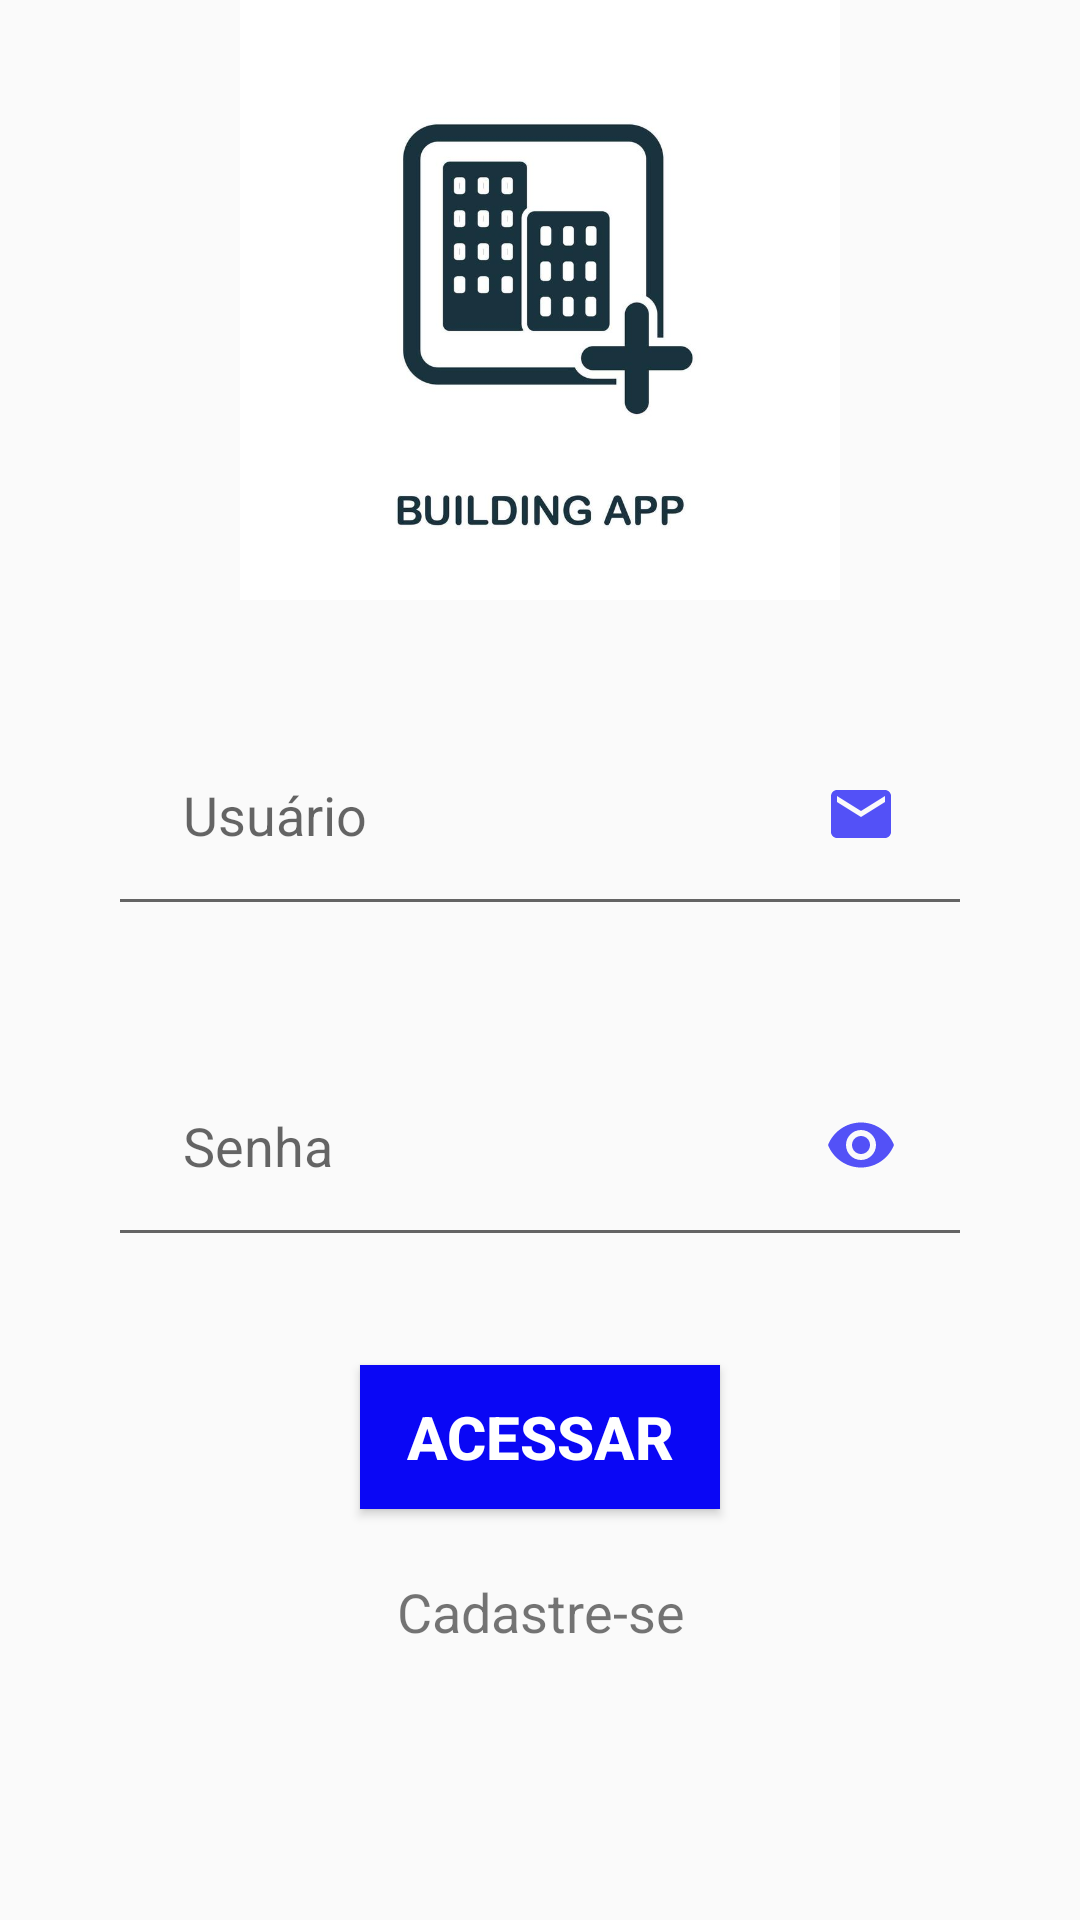

Android layout source for this screen:
<!-- AndroidManifest.xml: application theme Theme.WorkshopKT -->
<!-- res/layout/activity_login2.xml -->
<?xml version="1.0" encoding="utf-8"?>
<androidx.constraintlayout.widget.ConstraintLayout xmlns:android="http://schemas.android.com/apk/res/android"
    xmlns:app="http://schemas.android.com/apk/res-auto"
    xmlns:tools="http://schemas.android.com/tools"
    android:layout_width="match_parent"
    android:layout_height="match_parent"
    tools:context=".LoginActivity2">


    <ImageView
        android:id="@+id/logo"
        android:layout_width="200dp"
        android:layout_height="200dp"
        android:src="@drawable/logo2"
        app:layout_constraintEnd_toEndOf="parent"
        app:layout_constraintStart_toStartOf="parent"
        tools:ignore="MissingConstraints" />

    <TextView
        android:id="@+id/tv_main_tittle_login_screen"
        android:layout_width="wrap_content"
        android:layout_height="wrap_content"
        android:layout_marginTop="0dp"
        android:layout_marginBottom="300dp"
        android:textColor="@color/black"
        android:textSize="36sp"
        android:textStyle="bold"
        app:layout_constraintBottom_toBottomOf="parent"
        app:layout_constraintEnd_toEndOf="parent"
        app:layout_constraintStart_toStartOf="parent"
        app:layout_constraintTop_toTopOf="@id/logo" />

    <EditText
        android:id="@+id/et_main_username"
        android:layout_width="match_parent"
        android:layout_height="wrap_content"
        android:layout_marginStart="36dp"
        android:layout_marginTop="40dp"
        android:layout_marginEnd="36dp"
        android:drawableEnd="@drawable/ic_email"
        android:hint="@string/usuario"
        android:inputType="text"
        android:maxLines="1"
        android:padding="25dp"
        android:singleLine="true"
        android:textSize="18sp"
        app:layout_constraintEnd_toEndOf="parent"
        app:layout_constraintStart_toStartOf="parent"
        app:layout_constraintTop_toBottomOf="@id/tv_main_tittle_login_screen" />

    <EditText
        android:id="@+id/et_main_password"
        android:layout_width="match_parent"
        android:layout_height="wrap_content"
        android:layout_marginStart="36dp"
        android:layout_marginTop="36dp"
        android:layout_marginEnd="36dp"
        android:autofillHints=""
        android:drawableEnd="@drawable/ic_eye"
        android:hint="@string/password"
        android:inputType="textPassword"
        android:maxLines="1"
        android:padding="25dp"
        android:singleLine="true"
        android:textSize="18sp"
        app:layout_constraintEnd_toEndOf="parent"
        app:layout_constraintStart_toStartOf="parent"
        app:layout_constraintTop_toBottomOf="@id/et_main_username" />

    <Button
        android:id="@+id/btn_main_login"
        android:layout_width="match_parent"
        android:layout_height="wrap_content"
        android:layout_marginStart="120dp"
        android:layout_marginTop="36dp"
        android:layout_marginEnd="120dp"
        android:text="@string/login"
        android:textAllCaps="true"
        android:textSize="20sp"
        android:textColor="@color/white"
        android:textStyle="bold"
        android:background="@color/blue"
        app:layout_constraintTop_toBottomOf="@id/et_main_password" />

    <TextView
        android:id="@+id/tv_main_cadastro"
        android:layout_width="wrap_content"
        android:layout_height="wrap_content"
        android:layout_marginStart="36dp"
        android:layout_marginTop="22dp"
        android:layout_marginEnd="36dp"
        android:text="@string/cadastre_se"
        android:textAlignment="center"
        android:textSize="18sp"
        app:layout_constraintEnd_toEndOf="parent"
        app:layout_constraintStart_toStartOf="parent"
        app:layout_constraintTop_toBottomOf="@id/btn_main_login" />
</androidx.constraintlayout.widget.ConstraintLayout>
<!-- resources referenced by this layout -->
<resources>
  <color name="black">#FF000000</color>
  <color name="blue">#0A07F5</color>
  <color name="white">#FFFFFFFF</color>
  <!-- drawable ic_email (drawable) -->
  <vector android:alpha="0.7" android:height="24dp" android:tint="#0A07F5"
      android:viewportHeight="24" android:viewportWidth="24"
      android:width="24dp" xmlns:android="http://schemas.android.com/apk/res/android">
      <path android:fillColor="@android:color/white" android:pathData="M20,4L4,4c-1.1,0 -1.99,0.9 -1.99,2L2,18c0,1.1 0.9,2 2,2h16c1.1,0 2,-0.9 2,-2L22,6c0,-1.1 -0.9,-2 -2,-2zM20,8l-8,5 -8,-5L4,6l8,5 8,-5v2z"/>
  </vector>
  <!-- drawable ic_eye (drawable) -->
  <vector android:alpha="0.7" android:height="24dp" android:tint="#0A07F5"
      android:viewportHeight="24" android:viewportWidth="24"
      android:width="24dp" xmlns:android="http://schemas.android.com/apk/res/android">
      <path android:fillColor="@android:color/white" android:pathData="M12,4.5C7,4.5 2.73,7.61 1,12c1.73,4.39 6,7.5 11,7.5s9.27,-3.11 11,-7.5c-1.73,-4.39 -6,-7.5 -11,-7.5zM12,17c-2.76,0 -5,-2.24 -5,-5s2.24,-5 5,-5 5,2.24 5,5 -2.24,5 -5,5zM12,9c-1.66,0 -3,1.34 -3,3s1.34,3 3,3 3,-1.34 3,-3 -1.34,-3 -3,-3z"/>
  </vector>
  <!-- drawable logo2: jpeg bitmap (drawable, 29900 bytes) -->
  <string name="cadastre_se">Cadastre-se</string>
  <string name="login">Acessar</string>
  <string name="password">Senha</string>
  <string name="usuario">Usuário</string>
  <style name="Theme.WorkshopKT" parent="Theme.AppCompat.Light.NoActionBar">
      </style>
</resources>
